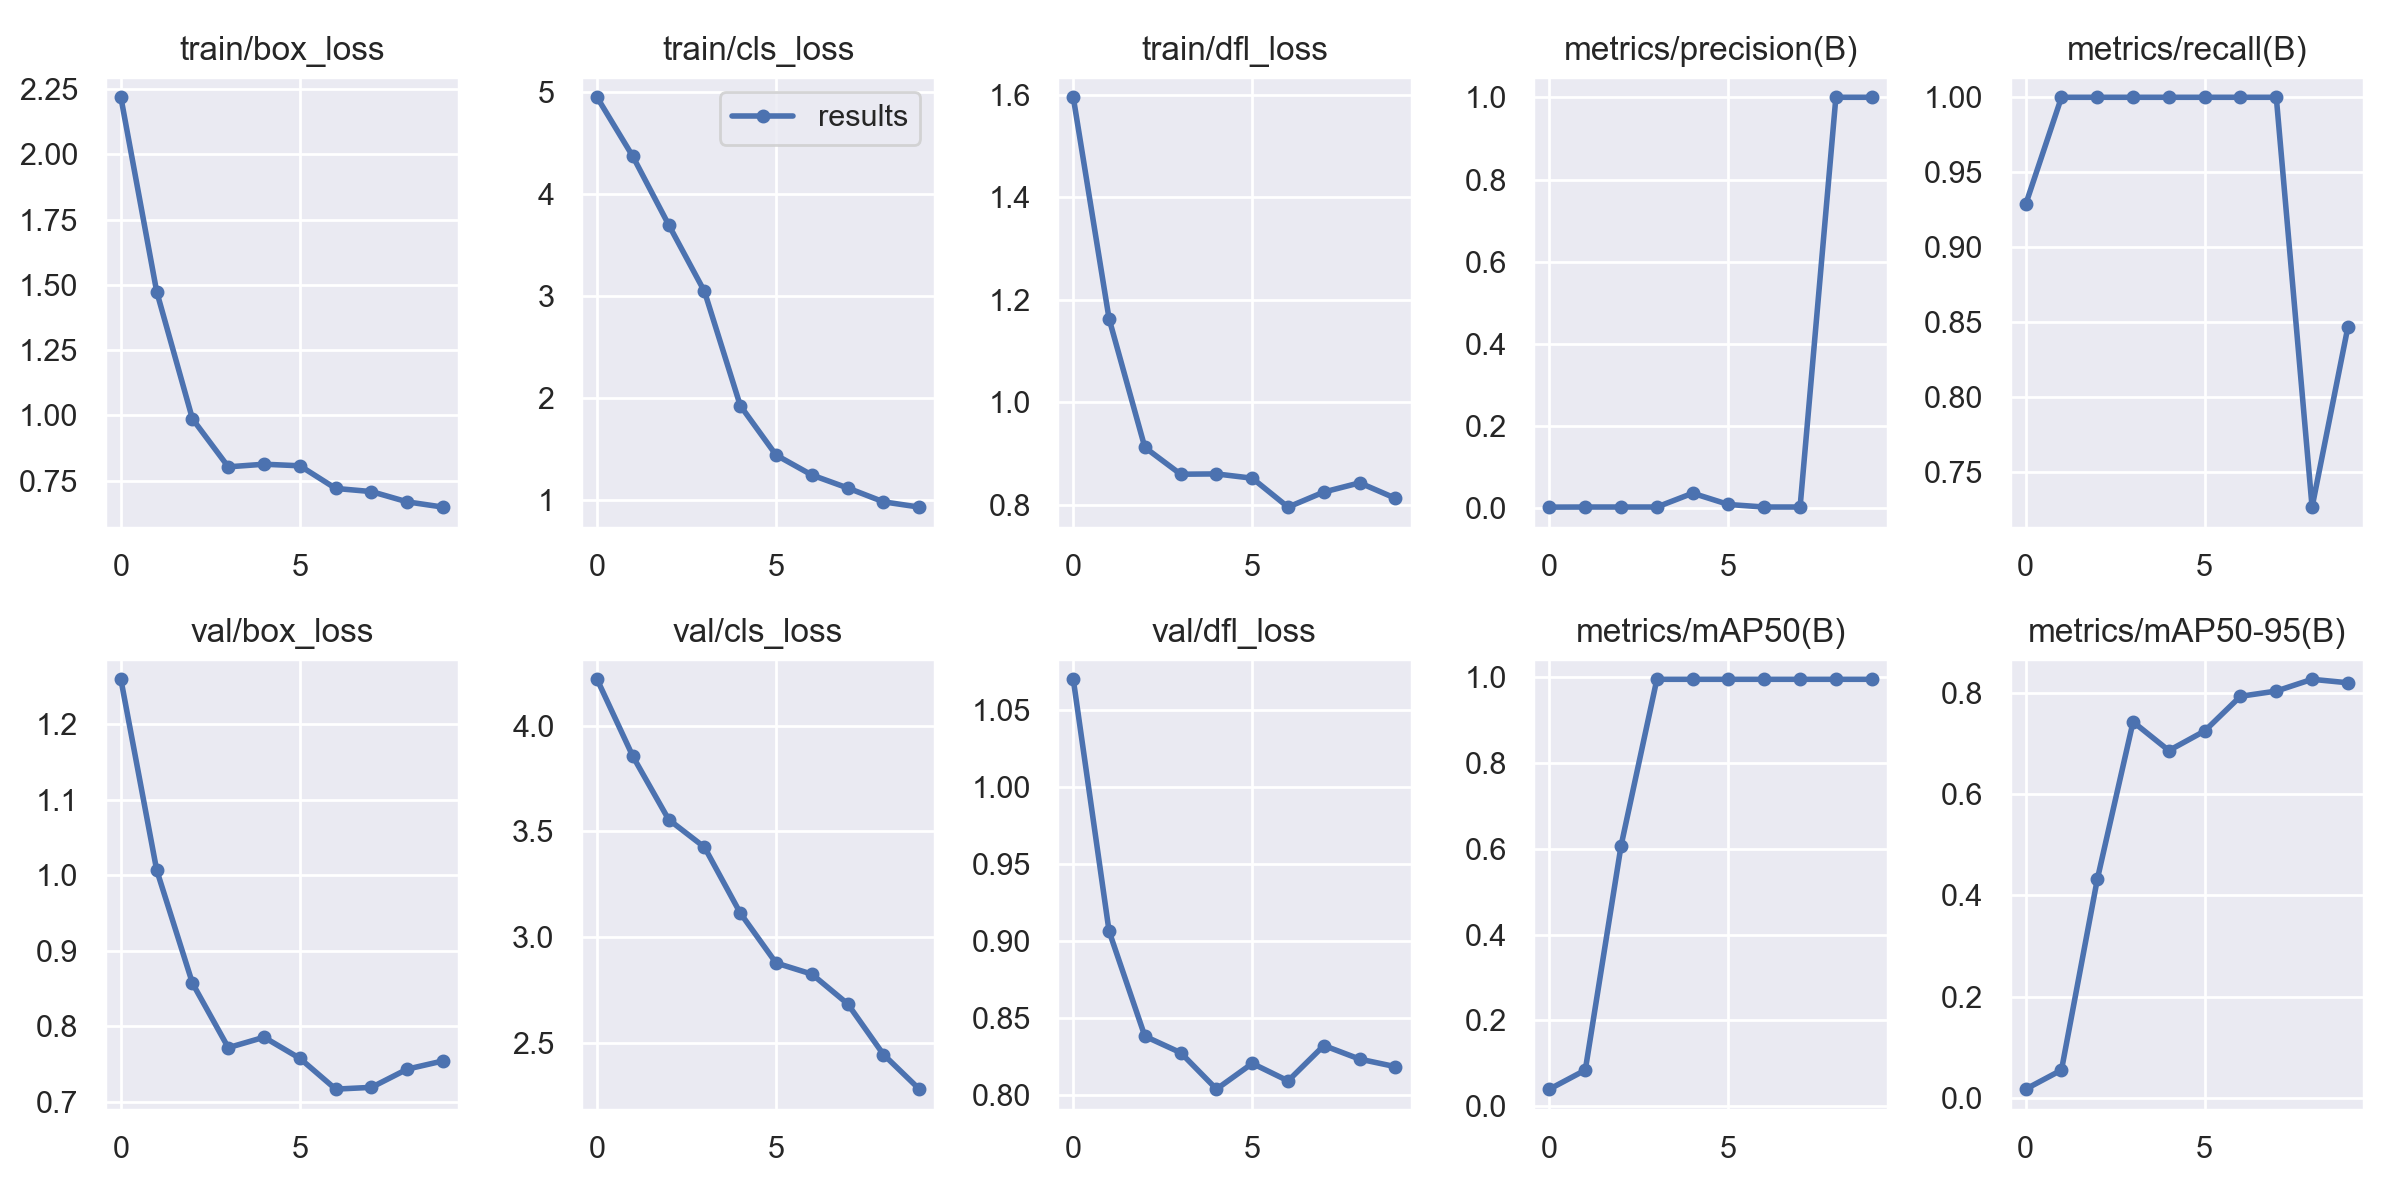

Data behind this chart, as committed beside it:
epoch, train/box_loss, train/cls_loss, train/dfl_loss, metrics/precision(B), metrics/recall(B), metrics/mAP50(B), metrics/mAP50-95(B), val/box_loss, val/cls_loss, val/dfl_loss, lr/pg0, lr/pg1, lr/pg2
0, 2.219, 4.944, 1.596, 0.0031, 0.9286, 0.04006, 0.01699, 1.259, 4.219, 1.07, 0.0955, 0.0005, 0.0005
1, 1.474, 4.364, 1.163, 0.00333, 1, 0.08436, 0.0547, 1.007, 3.855, 0.9062, 0.08999, 0.0009911, 0.0009911
2, 0.9861, 3.694, 0.9116, 0.00333, 1, 0.6073, 0.4315, 0.8571, 3.556, 0.8379, 0.08436, 0.001363, 0.001363
3, 0.8024, 3.041, 0.8592, 0.00333, 1, 0.995, 0.7428, 0.7719, 3.425, 0.8272, 0.07862, 0.001617, 0.001617
4, 0.8125, 1.922, 0.8598, 0.03695, 1, 0.995, 0.686, 0.7856, 3.114, 0.8035, 0.07275, 0.001752, 0.001752
5, 0.8064, 1.437, 0.8515, 0.00949, 1, 0.995, 0.7248, 0.7577, 2.877, 0.8202, 0.06677, 0.001767, 0.001767
6, 0.7196, 1.241, 0.795, 0.00333, 1, 0.995, 0.7933, 0.717, 2.825, 0.8088, 0.06066, 0.001665, 0.001665
7, 0.7075, 1.115, 0.8245, 0.00333, 1, 0.995, 0.8036, 0.7194, 2.684, 0.8318, 0.05444, 0.001443, 0.001443
8, 0.6681, 0.9786, 0.8424, 1, 0.7267, 0.995, 0.8269, 0.7435, 2.444, 0.823, 0.0481, 0.001102, 0.001102
9, 0.648, 0.9268, 0.8122, 1, 0.8468, 0.995, 0.82, 0.7544, 2.281, 0.8181, 0.04164, 0.0006431, 0.0006431
